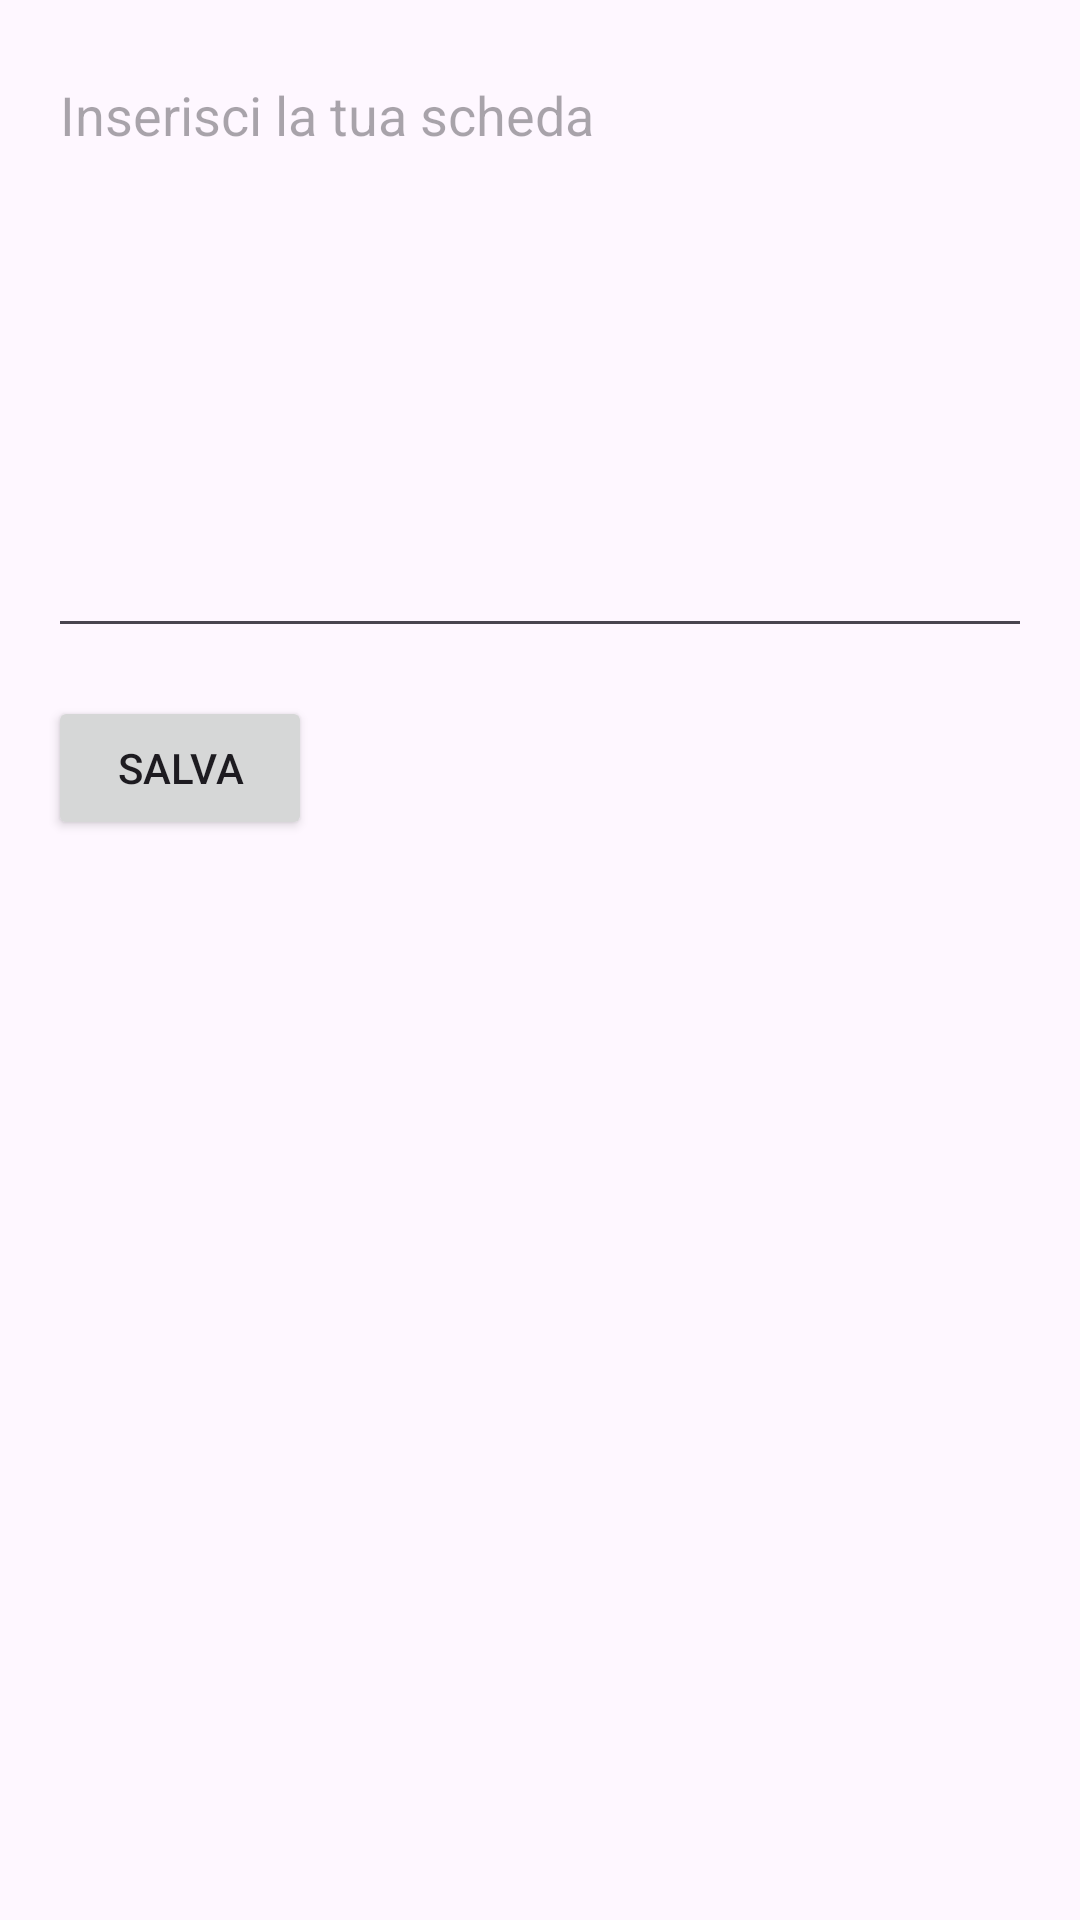

Android layout source for this screen:
<!-- AndroidManifest.xml: application theme Theme.BodybuildingFitness -->
<!-- res/layout/activity_giornipersonalizzata.xml -->
<?xml version="1.0" encoding="utf-8"?>
<androidx.constraintlayout.widget.ConstraintLayout
    xmlns:android="http://schemas.android.com/apk/res/android"
    xmlns:app="http://schemas.android.com/apk/res-auto"
    xmlns:tools="http://schemas.android.com/tools"
    android:id="@+id/main"
    android:layout_width="match_parent"
    android:layout_height="match_parent"
    tools:context=".ui.slideshow.giornipersonalizzata">

    <ScrollView
        android:layout_width="0dp"
        android:layout_height="0dp"
        app:layout_constraintTop_toTopOf="parent"
        app:layout_constraintBottom_toBottomOf="parent"
        app:layout_constraintStart_toStartOf="parent"
        app:layout_constraintEnd_toEndOf="parent">

        <LinearLayout
            android:layout_width="match_parent"
            android:layout_height="wrap_content"
            android:orientation="vertical"
            android:padding="16dp">

            <EditText
                android:id="@+id/editTextScheda"
                android:layout_width="match_parent"
                android:layout_height="wrap_content"
                android:hint="Inserisci la tua scheda"
                android:inputType="textMultiLine"
                android:gravity="top"
                android:minHeight="200dp"
                android:layout_marginBottom="16dp" />

            <Button
                android:id="@+id/buttonSalva"
                android:layout_width="wrap_content"
                android:layout_height="wrap_content"
                android:text="Salva" />

        </LinearLayout>
    </ScrollView>
</androidx.constraintlayout.widget.ConstraintLayout>
<!-- resources referenced by this layout -->
<resources>
  <style name="Theme.BodybuildingFitness" parent="Base.Theme.BodybuildingFitness" />
  <style name="Base.Theme.BodybuildingFitness" parent="Theme.Material3.DayNight.NoActionBar">
          
          
      </style>
</resources>
